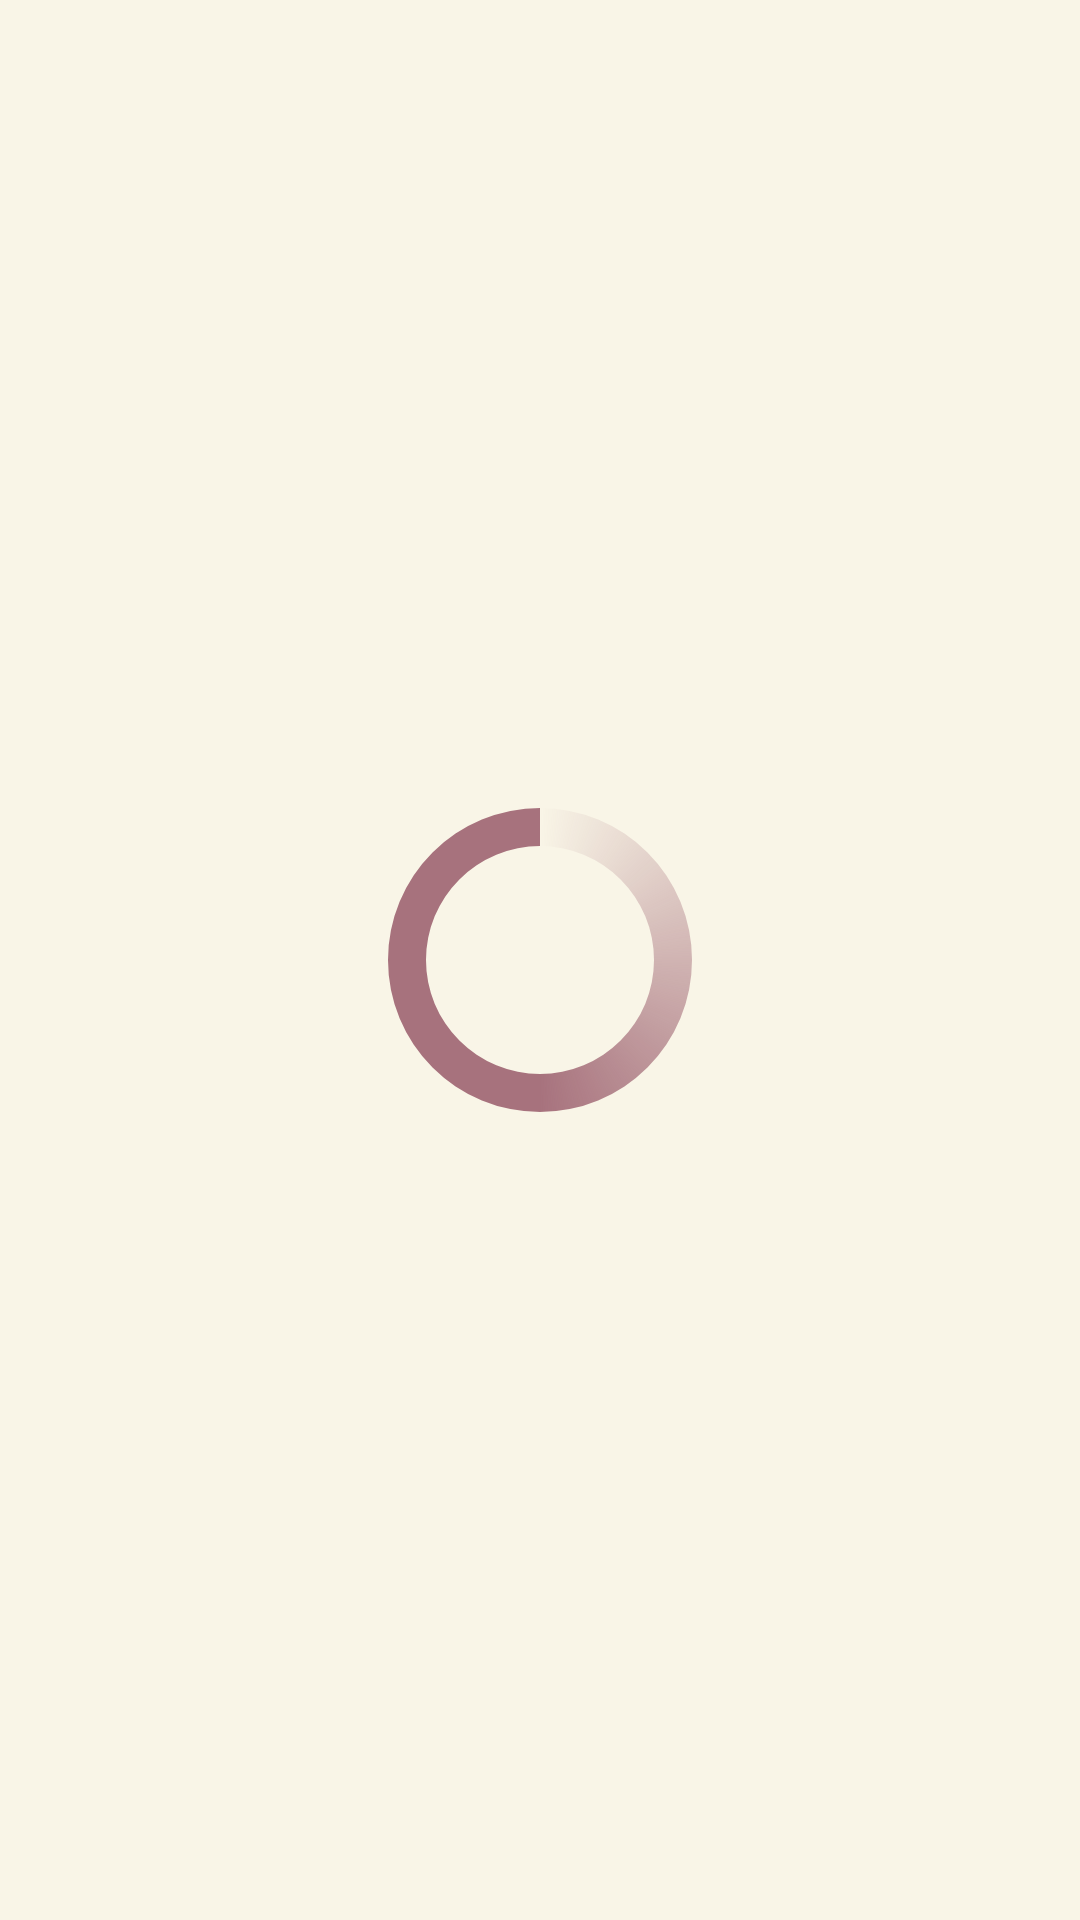

Here is an Android app screen rendered from its layout file. Give the layout XML and the strings, colors and styles it references.
<!-- AndroidManifest.xml: application theme Theme.HiRH -->
<!-- res/layout/activity_presentacion.xml -->
<?xml version="1.0" encoding="utf-8"?>
<androidx.constraintlayout.widget.ConstraintLayout xmlns:android="http://schemas.android.com/apk/res/android"
    xmlns:app="http://schemas.android.com/apk/res-auto"
    xmlns:tools="http://schemas.android.com/tools"
    android:layout_width="match_parent"
    android:layout_height="match_parent"
    tools:context=".PresentacionActivity">

    <LinearLayout
        android:layout_width="match_parent"
        android:layout_height="match_parent"
        android:background="@color/secundario2"
        android:gravity="center"
        android:orientation="vertical">

        <ProgressBar
            android:id="@+id/progressBar"
            style="?android:attr/progressBarStyleLarge"
            android:layout_width="114dp"
            android:layout_height="126dp"
            android:background="@color/secundario2"
            android:indeterminateDrawable="@drawable/cob_1" />

    </LinearLayout>
</androidx.constraintlayout.widget.ConstraintLayout>
<!-- resources referenced by this layout -->
<resources>
  <color name="secundario2">#F9F5E7</color>
  <!-- drawable cob_1 (drawable) -->
  <?xml version="1.0" encoding="utf-8"?>
  <rotate xmlns:android="http://schemas.android.com/apk/res/android"
      android:fromDegrees="-90"
      android:pivotX="50%"
      android:pivotY="50%"
      android:toDegrees="270">
  
      <shape
          android:shape="ring"
          android:useLevel="false">
  
          <gradient
              android:centerColor="@color/principal"
              android:centerY="0.5"
              android:endColor="@color/principal"
              android:startColor="#00fd1d1d"
              android:type="sweep"
              android:useLevel="false"></gradient>
      </shape>
  
  </rotate>
  <style name="Theme.HiRH" parent="Base.Theme.HiRH">
  
      </style>
  <color name="principal">#A7727D</color>
  <style name="Base.Theme.HiRH" parent="Theme.Material3.DayNight">
  
          
          <item name="colorPrimary">@color/principal</item>
      </style>
</resources>
